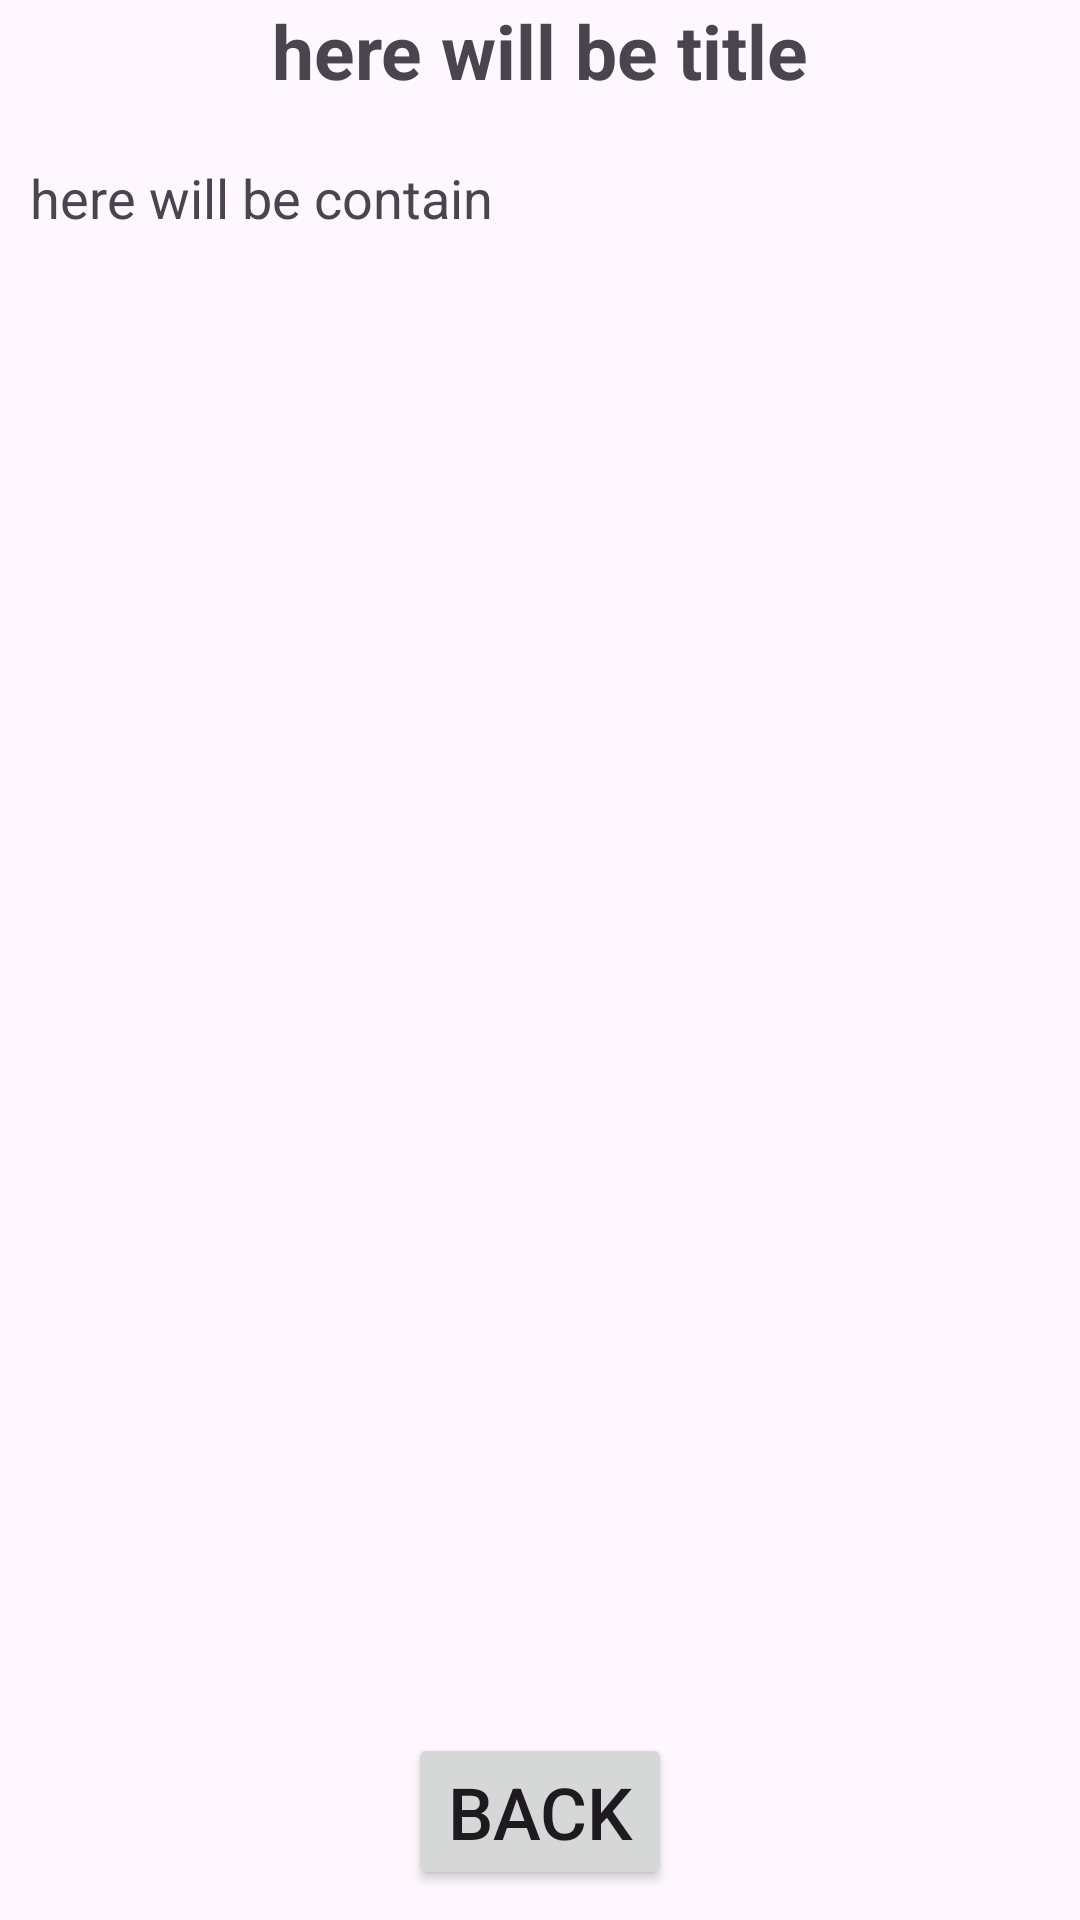

The Android layout XML behind this screen, and the referenced resources:
<!-- AndroidManifest.xml: application theme Theme.NotesT1 -->
<!-- res/layout/fragment_info_about_item.xml -->
<?xml version="1.0" encoding="utf-8"?>
<androidx.constraintlayout.widget.ConstraintLayout xmlns:android="http://schemas.android.com/apk/res/android"
    xmlns:app="http://schemas.android.com/apk/res-auto"
    xmlns:tools="http://schemas.android.com/tools"
    android:layout_width="match_parent"
    android:layout_height="match_parent"
    tools:context=".view.fragments.InfoAboutItemFragment">

    <TextView
        android:id="@+id/tv_title"
        android:text="here will be title"
        android:textSize="25sp"
        android:textStyle="bold"
        android:layout_width="wrap_content"
        android:layout_height="wrap_content"
        app:layout_constraintEnd_toEndOf="parent"
        app:layout_constraintStart_toStartOf="parent"
        app:layout_constraintTop_toTopOf="parent" />

    <TextView
        android:id="@+id/tv_contain"
        android:layout_width="wrap_content"
        android:layout_height="wrap_content"
        android:layout_marginStart="10dp"
        android:layout_marginTop="20dp"
        android:text="here will be contain"
        android:textSize="18sp"

        android:layout_marginEnd="10dp"
        app:layout_constraintBottom_toBottomOf="parent"
        app:layout_constraintEnd_toEndOf="parent"
        app:layout_constraintHorizontal_bias="0.0"
        app:layout_constraintStart_toStartOf="parent"
        app:layout_constraintTop_toBottomOf="@+id/tv_title"
        app:layout_constraintVertical_bias="0.0" />
    <Button
        android:id="@+id/btn_back"
        android:layout_width="wrap_content"
        android:layout_height="wrap_content"
        android:layout_marginBottom="10dp"
        app:layout_constraintBottom_toBottomOf="parent"
        app:layout_constraintEnd_toEndOf="parent"
        android:text="back"
        android:textSize="24sp"
        app:layout_constraintStart_toStartOf="parent"
        app:layout_constraintTop_toBottomOf="@+id/tv_contain"
        app:layout_constraintVertical_bias="1.0" />
</androidx.constraintlayout.widget.ConstraintLayout>
<!-- resources referenced by this layout -->
<resources>
  <style name="Theme.NotesT1" parent="Base.Theme.NotesT1" />
  <style name="Base.Theme.NotesT1" parent="Theme.Material3.DayNight.NoActionBar">
          
          
      </style>
</resources>
